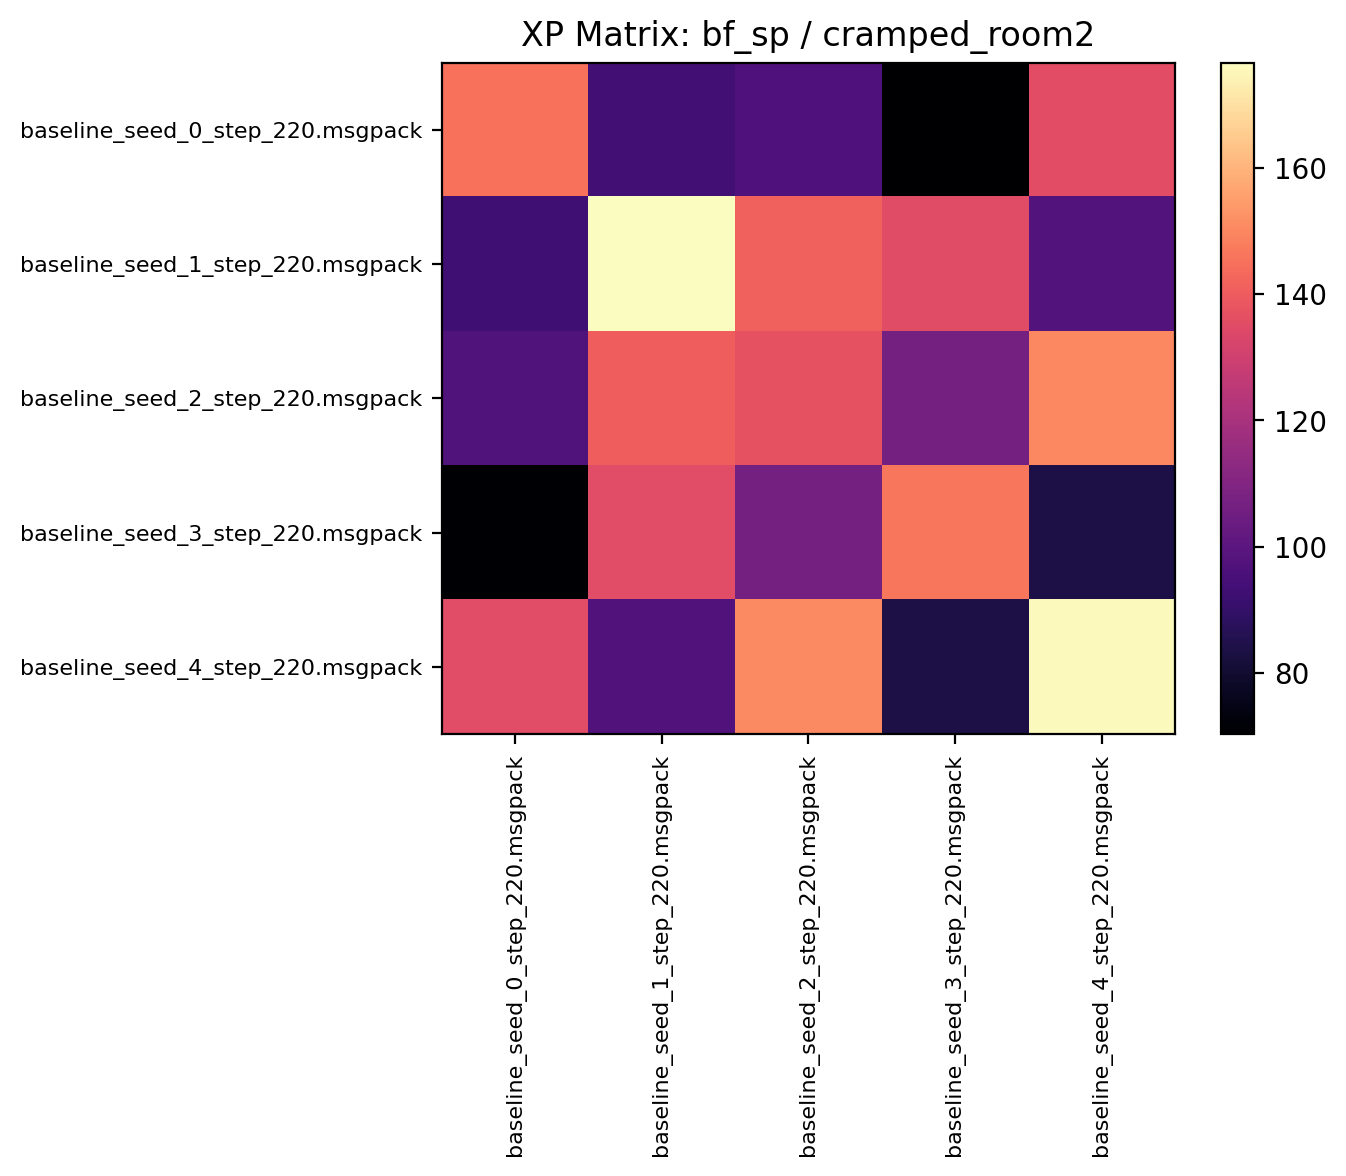

The file beside this chart, header and first rows:
145.310928, 93.525002, 96.762497, 70.324997, 135.590622
93, 176.6, 141.3, 134.7, 97.84
97.15, 140.9, 137.1, 106.5, 150.3
70.94, 135.3, 106.9, 146.5, 83.79
135.3, 97.46, 150.6, 83.72, 175.8
